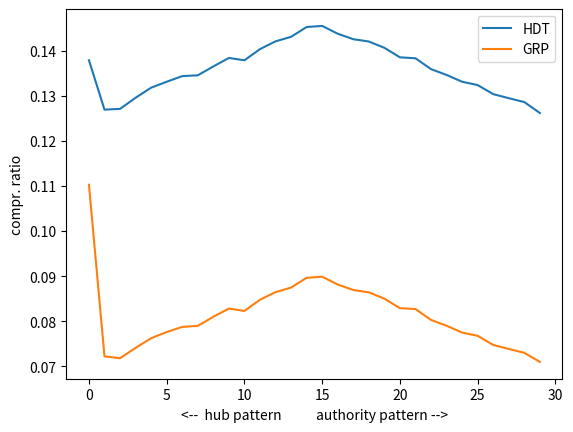

Generate this figure with matplotlib:
import matplotlib.pyplot as plt
import statistics as st

# HDT
lists = []

lists.append([
    0.13793786488740617, 0.12697039199332777, 0.1271371976647206, 0.12960800667222686, 0.13184945788156796,
    0.1331630525437865, 0.1344140950792327, 0.13459132610508756, 0.13656171809841536, 0.13844870725604672,
    0.13792743953294412, 0.14040867389491243, 0.14212885738115097, 0.14314011676396998, 0.14531901584653878,
    0.14555879899916596, 0.14382819015846537, 0.14260842368640533, 0.14209758131776482, 0.14070058381984987,
    0.13858423686405338, 0.13837572977481236, 0.1359674728940784, 0.134674728940784, 0.1331630525437865,
    0.13242285237698082, 0.13041075896580484, 0.1295141784820684, 0.1286488740617181, 0.1262301918265221,


    ])


# GRP
lists.append([

    0.11030025020850709, 0.07219557964970809, 0.07177856547122602, 0.0740721434528774, 0.07621976647206005,
    0.07758548790658883, 0.07873227689741451, 0.07896163469557965, 0.08097372810675563, 0.08279816513761468,
    0.08227689741451209, 0.0847581317764804, 0.08644703919933278, 0.08746872393661384, 0.08962677231025855,
    0.0898769808173478, 0.08813594662218516, 0.08692660550458715, 0.08640533778148457, 0.08500834028356964,
    0.08289199332777314, 0.08270433694745621, 0.08027522935779817, 0.0789929107589658, 0.07747080900750626,
    0.07675145954962469, 0.07471851542952461, 0.07383236030025021, 0.07297748123436197, 0.07095496246872393,


])

if lists.__len__() == 2:
    assert lists[0].__len__() == lists[1].__len__()

print('std dev HDT ', st.stdev(lists[0]))
print('std dev GRP ', st.stdev(lists[1]))

lstDiff = []

for i in range(lists[0].__len__()):
    lstDiff.append(lists[0][i] / lists[1][i])

print("mean: ", st.mean(lstDiff))

legends = ['HDT', 'GRP']

for list in lists:
    plt.plot(list)

if (lists.__len__() == 2):
    plt.legend(legends[0:2])
else:
    plt.legend(legends[0])


plt.ylabel('compr. ratio')
plt.xlabel('<--  hub pattern           authority pattern -->')
plt.show()
